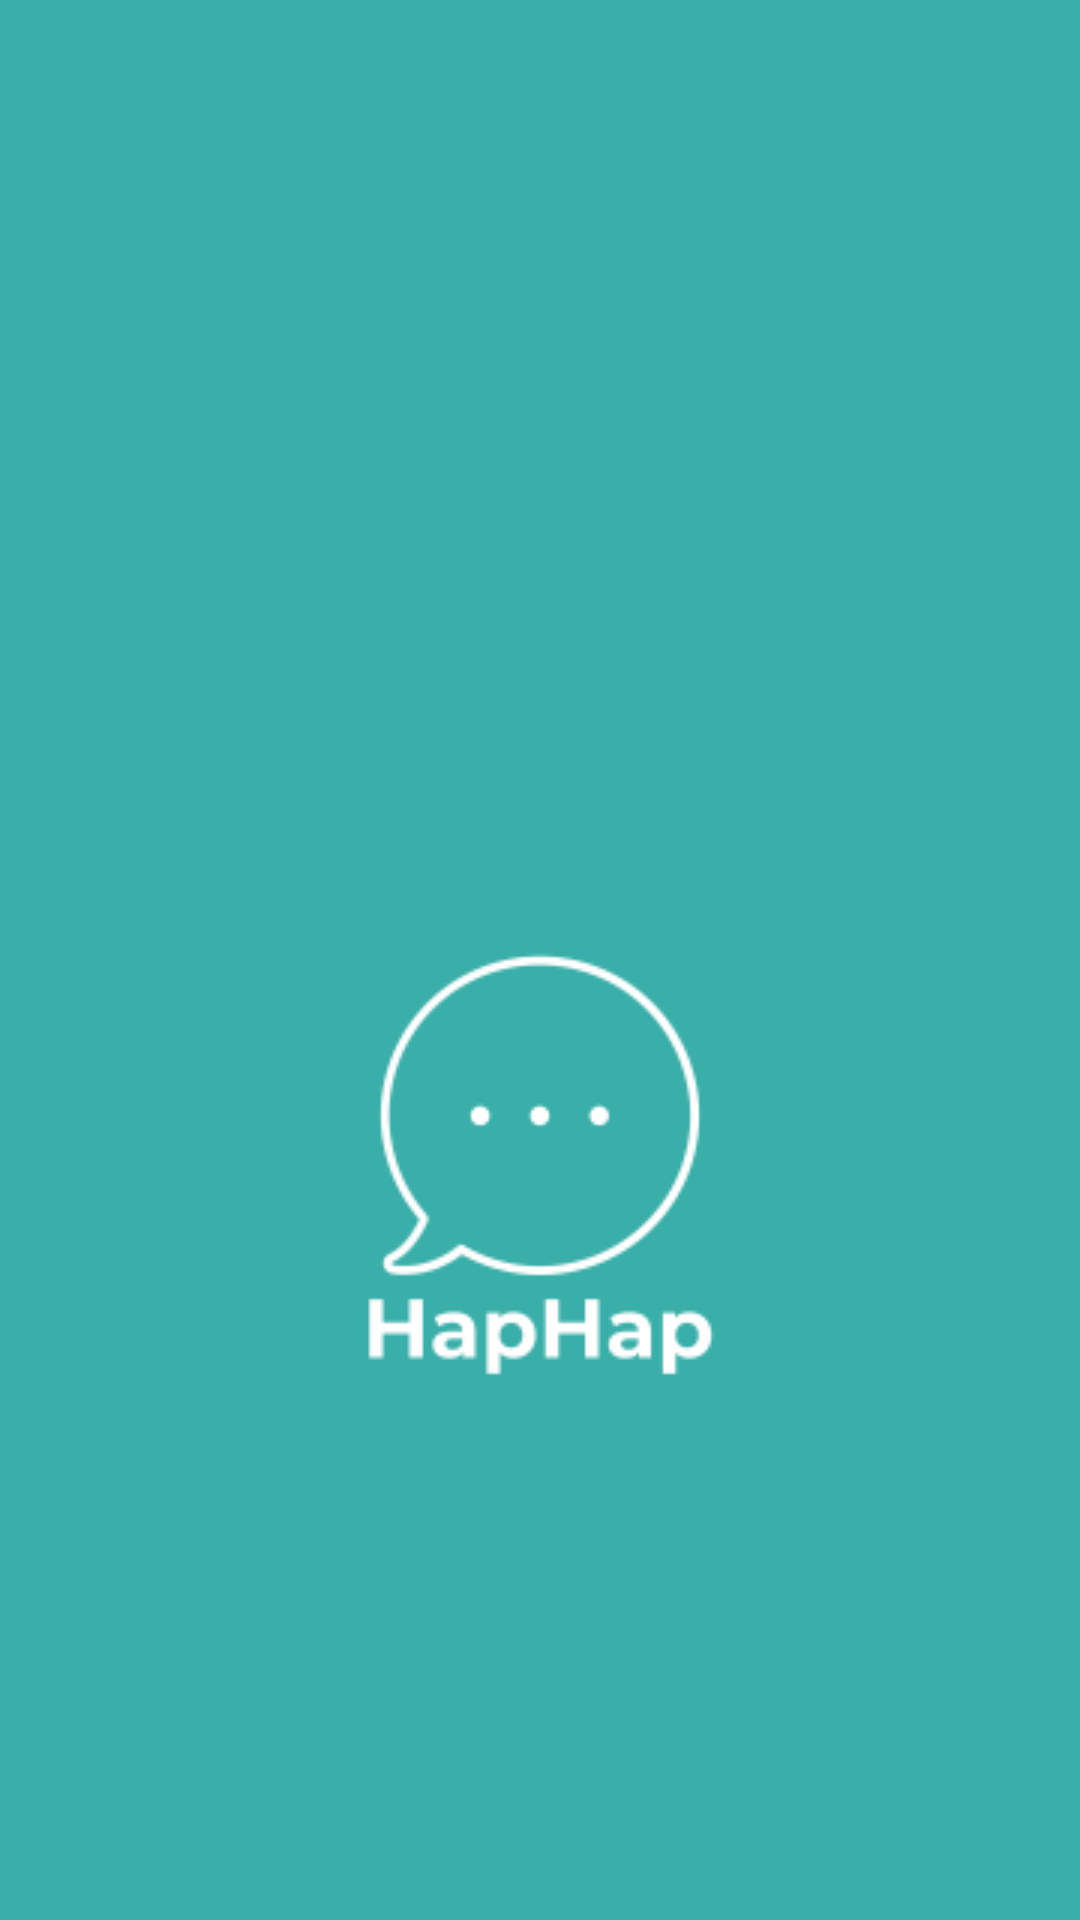

Layout XML and referenced resources for this Android screen:
<!-- AndroidManifest.xml: application theme Theme.HapHapMessenger -->
<!-- res/layout/activity_main.xml -->
<?xml version="1.0" encoding="utf-8"?>
<androidx.constraintlayout.widget.ConstraintLayout xmlns:android="http://schemas.android.com/apk/res/android"
    xmlns:app="http://schemas.android.com/apk/res-auto"
    xmlns:tools="http://schemas.android.com/tools"
    android:layout_width="match_parent"
    android:layout_height="match_parent"
    tools:context=".SplashScreenActivity"
    android:background="@color/main_theme">


    <ImageView
        android:id="@+id/splash_screen_image_view_logo"
        android:layout_width="wrap_content"
        android:layout_height="wrap_content"
        android:layout_marginStart="10dp"
        android:layout_marginTop="300dp"
        android:layout_marginEnd="10dp"
        android:contentDescription="@string/none"
        android:src="@drawable/haphap_logo_200x200_white_png"
        app:layout_constraintEnd_toEndOf="parent"
        app:layout_constraintStart_toStartOf="parent"
        app:layout_constraintTop_toTopOf="parent" />


</androidx.constraintlayout.widget.ConstraintLayout>
<!-- resources referenced by this layout -->
<resources>
  <color name="main_theme">#3AAFA9</color>
  <!-- drawable haphap_logo_200x200_white_png: png bitmap (drawable, 5597 bytes) -->
  <string name="none" />
  <style name="Theme.HapHapMessenger" parent="Theme.MaterialComponents.DayNight.NoActionBar">
          
          <item name="colorPrimary">@color/black</item>
          <item name="colorPrimaryVariant">@color/purple_700</item>
          <item name="colorOnPrimary">@color/white</item>
          
          <item name="colorSecondary">@color/teal_200</item>
          <item name="colorSecondaryVariant">@color/teal_700</item>
          <item name="colorOnSecondary">@color/black</item>
          
          <item name="android:statusBarColor" tools:targetApi="l">@android:color/transparent</item>
          
          <item name="android:windowLightStatusBar">true</item>
          
          <item name="android:windowFullscreen">false</item>
          <item name="android:windowContentOverlay">@null</item>
          <item name="android:fitsSystemWindows">false</item>
          
          <item name="android:windowContentTransitions">true</item>
      </style>
  <color name="black">#FF000000</color>
  <color name="purple_700">#FF3700B3</color>
  <color name="white">#FFFFFFFF</color>
  <color name="teal_200">#FF03DAC5</color>
  <color name="teal_700">#FF018786</color>
</resources>
